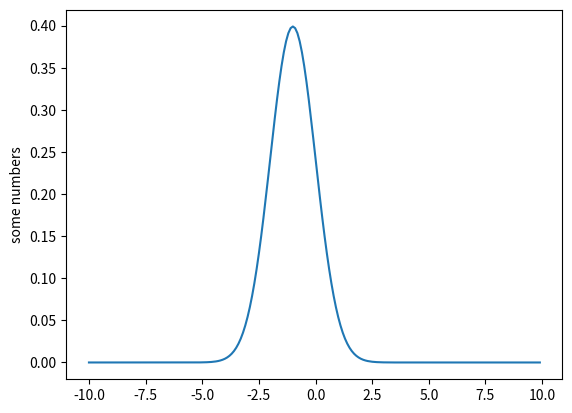

Recreate this plot in Python.
from __future__ import division

import numpy as np
import matplotlib.pyplot as plt
import math

mu = -1
sigma = 1

def gauss(x):
    return (1 / (2 * math.pi * (sigma**2))**(1/2)) * np.exp(-1 / (2 * (sigma**2)) * ((x - mu)**2))

x = np.arange(-10.0, 10.0, 0.1)
y = np.arange(0.0, 10.0, 1.0)

plt.plot(x, gauss(x))
plt.ylabel('some numbers')
plt.show()
